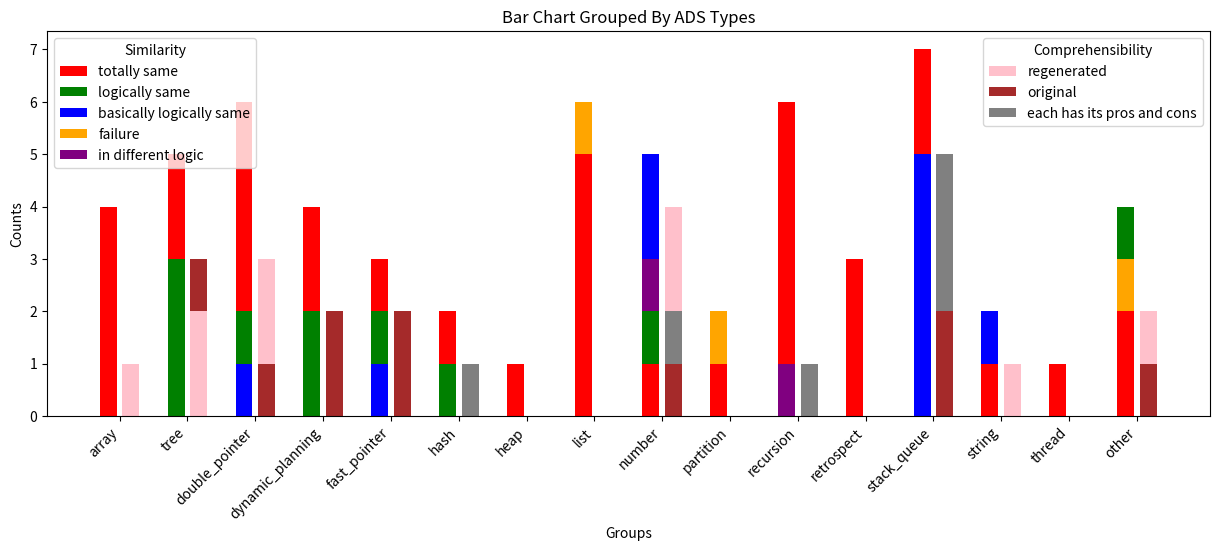

This chart was generated by the following Python code:
import pandas as pd
import matplotlib.pyplot as plt
import numpy as np

# 示例数据
data = {
    'Similarity': [1,
1,
1,
1,
1,
2,
1,
1,
2,
5,
3,
2,
1,
1,
1,
1,
2,
2,
1,
1,
3,
2,
1,
2,
2,
1,
1,
1,
5,
1,
1,
1,
1,
1,
1,
2,
4,
3,
3,
1,
5,
4,
1,
1,
1,
1,
1,
1,
1,
1,
3,
3,
3,
3,
1,
3,
1,
1,
3,
1,
2,
],
    'Comprehensibility': [-2,
-2,
1,
-2,
-2,
1,
-2,
-2,
1,
2,
2,
1,
-2,
-2,
-2,
1,
2,
2,
-2,
-2,
2,
-2,
2,
1,
3,
-3,
-2,
-2,
-2,
-2,
-2,
-2,
-2,
-2,
-2,
2,
3,
1,
1,
-2,
-2,
3,
-2,
-2,
-2,
-2,
-2,
-2,
-2,
-2,
2,
2,
3,
3,
-2,
3,
-2,
-2,
1,
-2,
2,
],
    'group': [16,
1,
1,
1,
1,
2,
2,
2,
2,
16,
3,
3,
3,
3,
3,
3,
4,
4,
4,
4,
5,
5,
5,
16,
6,
6,
7,
8,
8,
8,
8,
8,
8,
16,
9,
9,
9,
9,
9,
10,
10,
11,
11,
11,
11,
11,
11,
12,
12,
12,
13,
13,
13,
13,
13,
13,
13,
14,
14,
15,
2,
]
}

# 转换为DataFrame
df = pd.DataFrame(data)

# 定义组名
group_names = ["array", "tree", "double_pointer", "dynamic_planning", "fast_pointer", "hash", "heap", "list", "number", "partition", "recursion", "retrospect", "stack_queue", "string", "thread", "other"]
# 定义柱子的颜色和标签
similarity_colors = {1: 'red', 2: 'green', 3: 'blue', 4: 'purple', 5: 'orange'}
similarity_labels = {1: "totally same", 2: "logically same", 3: "basically logically same", 4: "in different logic", 5: "failure"}
comprehensibility_colors = {1: 'pink', 2: 'brown', 3: 'gray'}
comprehensibility_labels = {1: "regenerated", 2: "original", 3: "each has its pros and cons"}

# 按组分组
groups = df.groupby('group')

fig, ax = plt.subplots(figsize=(15, 5))  # 增加图的大小

# 定义柱子的宽度（更细的宽度）
bar_width = 0.3

# 定义组间和组内的间距
group_spacing = 1.2
within_group_spacing = 0.4

# 循环处理每个组
for group_idx, (group_name, group_data) in enumerate(groups):
    # 统计col1的频数（包括所有值）
    col1_counts = group_data['Similarity'].value_counts(sort=False).fillna(0)

    # 统计col2的频数（仅正数）
    col2_counts = group_data['Comprehensibility'][group_data['Comprehensibility'] > 0].value_counts(sort=False).fillna(0)

    # 定义柱子的位置
    x_position = group_idx * group_spacing

    # 画第一根柱子
    bottom = 0
    for value, count in col1_counts.items():
        ax.bar(x_position, count, bar_width, bottom=bottom, color=similarity_colors.get(value), label=similarity_labels.get(value))
        bottom += count

    # 画第二根柱子
    bottom = 0
    for value, count in col2_counts.items():
        ax.bar(x_position + within_group_spacing, count, bar_width, bottom=bottom, color=comprehensibility_colors.get(value), label=comprehensibility_labels.get(value))
        bottom += count

# 创建图例，确保每个条目只出现一次
handles, labels = plt.gca().get_legend_handles_labels()
by_label = dict(zip(labels, handles))

# 分离两个类别的图例
similarity_handles = {k: v for k, v in by_label.items() if k in similarity_labels.values()}
comprehensibility_handles = {k: v for k, v in by_label.items() if k in comprehensibility_labels.values()}

legend1 = plt.legend(handles=similarity_handles.values(), title='Similarity', loc='upper left')
plt.gca().add_artist(legend1)
plt.legend(handles=comprehensibility_handles.values(), title='Comprehensibility', loc='upper right')

plt.xticks(np.arange(len(groups)) * group_spacing + within_group_spacing / 2, [group_names[i-1] for i in groups.groups.keys()], rotation=45, ha='right')
plt.xlabel('Groups')
plt.ylabel('Counts')
plt.title('Bar Chart Grouped By ADS Types')
plt.show()